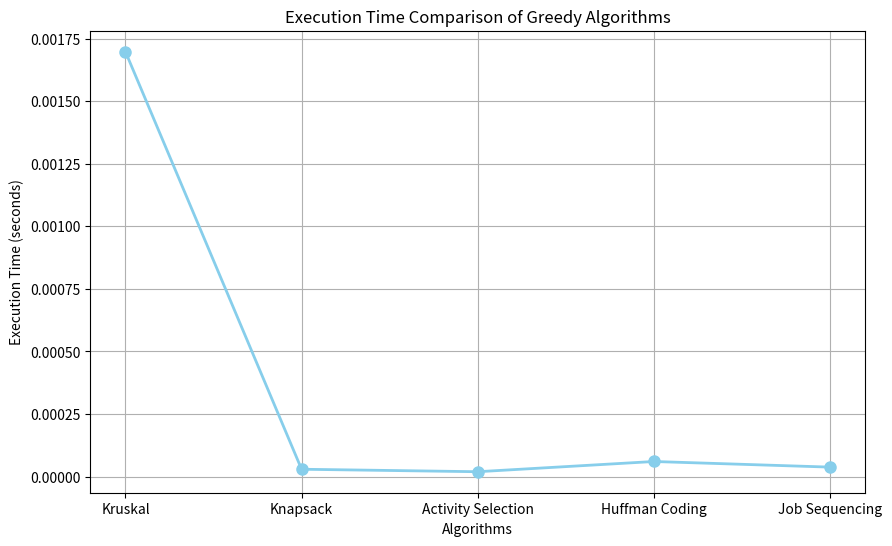

This chart was generated by the following Python code:
import heapq  # Ensure heapq is imported
from collections import defaultdict
import time
import matplotlib.pyplot as plt


# UnionFind class for Kruskal's MST
class UnionFind:
    def __init__(self, n):
        self.parent = list(range(n))
        self.rank = [0] * n

    def find(self, u):
        if self.parent[u] != u:
            self.parent[u] = self.find(self.parent[u])  # Path compression
        return self.parent[u]

    def union(self, u, v):
        root_u = self.find(u)
        root_v = self.find(v)
        if root_u != root_v:
            if self.rank[root_u] > self.rank[root_v]:
                self.parent[root_v] = root_u
            elif self.rank[root_u] < self.rank[root_v]:
                self.parent[root_u] = root_v
            else:
                self.parent[root_v] = root_u
                self.rank[root_u] += 1


# Kruskal's MST
def kruskal_mst(graph, vertices):
    try:
        edges = sorted(graph, key=lambda x: x[2])  # Sort edges by weight
        uf = UnionFind(vertices)
        mst = []
        mst_cost = 0

        for u, v, weight in edges:
            if uf.find(u) != uf.find(v):
                uf.union(u, v)
                mst.append((u, v, weight))
                mst_cost += weight

        return mst, mst_cost
    except Exception as e:
        print(f"Error in Kruskal's MST: {e}")
        return None, 0


# Fractional Knapsack
def fractional_knapsack(values, weights, capacity):
    try:
        items = [(values[i] / weights[i], values[i], weights[i]) for i in range(len(values))]
        items.sort(reverse=True, key=lambda x: x[0])  # Sort by value-to-weight ratio

        total_value = 0
        for ratio, value, weight in items:
            if capacity >= weight:
                total_value += value
                capacity -= weight
            else:
                total_value += ratio * capacity
                break

        return total_value
    except Exception as e:
        print(f"Error in Fractional Knapsack: {e}")
        return 0


# Activity Selection
def activity_selection(start, finish):
    try:
        activities = sorted(zip(start, finish), key=lambda x: x[1])  # Sort by finish time
        selected_activities = [activities[0]]  # Start with the first activity
        last_finish = activities[0][1]

        for i in range(1, len(activities)):
            if activities[i][0] >= last_finish:
                selected_activities.append(activities[i])
                last_finish = activities[i][1]

        return selected_activities
    except Exception as e:
        print(f"Error in Activity Selection: {e}")
        return []


# Huffman Coding
class HuffmanNode:
    def __init__(self, freq, char=None):
        self.char = char
        self.freq = freq
        self.left = None
        self.right = None

    def __lt__(self, other):
        return self.freq < other.freq


def build_huffman_tree(char_freq):
    try:
        heap = [HuffmanNode(freq, char) for char, freq in char_freq.items()]
        heapq.heapify(heap)

        while len(heap) > 1:
            left = heapq.heappop(heap)
            right = heapq.heappop(heap)
            merged = HuffmanNode(left.freq + right.freq)
            merged.left = left
            merged.right = right
            heapq.heappush(heap, merged)

        return heap[0]  # Root node of the Huffman Tree
    except Exception as e:
        print(f"Error in building Huffman Tree: {e}")
        return None


def generate_huffman_codes(root, current_code, codes):
    if root is None:
        return

    if root.char is not None:
        codes[root.char] = current_code
        return

    generate_huffman_codes(root.left, current_code + "0", codes)
    generate_huffman_codes(root.right, current_code + "1", codes)


def huffman_coding(char_freq):
    try:
        root = build_huffman_tree(char_freq)
        if root is None:
            return {}
        codes = {}
        generate_huffman_codes(root, "", codes)
        return codes
    except Exception as e:
        print(f"Error in Huffman Coding: {e}")
        return {}


# Job Sequencing with Deadlines
class Job:
    def __init__(self, job_id, deadline, profit):
        self.job_id = job_id
        self.deadline = deadline
        self.profit = profit


def job_sequencing_with_deadlines(jobs, max_deadline):
    try:
        jobs.sort(key=lambda x: x.profit, reverse=True)  # Sort by profit in descending order
        result = [None] * max_deadline
        total_profit = 0

        for job in jobs:
            for slot in range(min(max_deadline, job.deadline) - 1, -1, -1):
                if result[slot] is None:
                    result[slot] = job.job_id
                    total_profit += job.profit
                    break

        return result, total_profit
    except Exception as e:
        print(f"Error in Job Sequencing with Deadlines: {e}")
        return [], 0


# Comparison Function with Plotting
def compare_all_algorithms():
    # Larger input data for more measurable execution times

    # Data for Kruskal's MST (expanded for more complexity)
    graph = [(i, j, (i + j) % 10 + 1) for i in range(100) for j in range(i + 1, 100)]
    vertices = 100

    # Data for Fractional Knapsack (expanded to larger set of items)
    values = [i * 10 for i in range(1, 101)]
    weights = [i * 2 for i in range(1, 101)]
    capacity = 5000

    # Data for Activity Selection (larger input)
    start = [i for i in range(1, 101)]
    finish = [i + 1 for i in range(1, 101)]

    # Data for Huffman Coding (expanded frequencies)
    char_freq = {chr(97 + i): (i + 1) * 5 for i in range(26)}

    # Data for Job Sequencing with Deadlines (expanded set)
    jobs = [Job(chr(97 + i), i % 10, (i + 1) * 10) for i in range(100)]
    max_deadline = 10

    # Dictionary to store execution times
    times = {}

    # Kruskal's MST
    start_time = time.perf_counter()
    mst, mst_cost = kruskal_mst(graph, vertices)
    times['Kruskal'] = time.perf_counter() - start_time

    # Fractional Knapsack
    start_time = time.perf_counter()
    knapsack_value = fractional_knapsack(values, weights, capacity)
    times['Knapsack'] = time.perf_counter() - start_time

    # Activity Selection
    start_time = time.perf_counter()
    selected_activities = activity_selection(start, finish)
    times['Activity Selection'] = time.perf_counter() - start_time

    # Huffman Coding
    start_time = time.perf_counter()
    huffman_codes = huffman_coding(char_freq)
    times['Huffman Coding'] = time.perf_counter() - start_time

    # Job Sequencing with Deadlines
    start_time = time.perf_counter()
    scheduled_jobs, total_profit = job_sequencing_with_deadlines(jobs, max_deadline)
    times['Job Sequencing'] = time.perf_counter() - start_time

    # Print the execution times in the terminal
    for algorithm, exec_time in times.items():
        print(f"{algorithm}: {exec_time:.6f} seconds")

    # Plotting Execution Times as a Line Plot
    algorithms = list(times.keys())
    execution_times = list(times.values())
    plt.figure(figsize=(10, 6))
    plt.plot(algorithms, execution_times, marker='o', color='skyblue', linestyle='-', linewidth=2, markersize=8)
    plt.xlabel('Algorithms')
    plt.ylabel('Execution Time (seconds)')
    plt.title('Execution Time Comparison of Greedy Algorithms')
    plt.grid(True)
    plt.show()


# Execute the comparison with line plot
compare_all_algorithms()